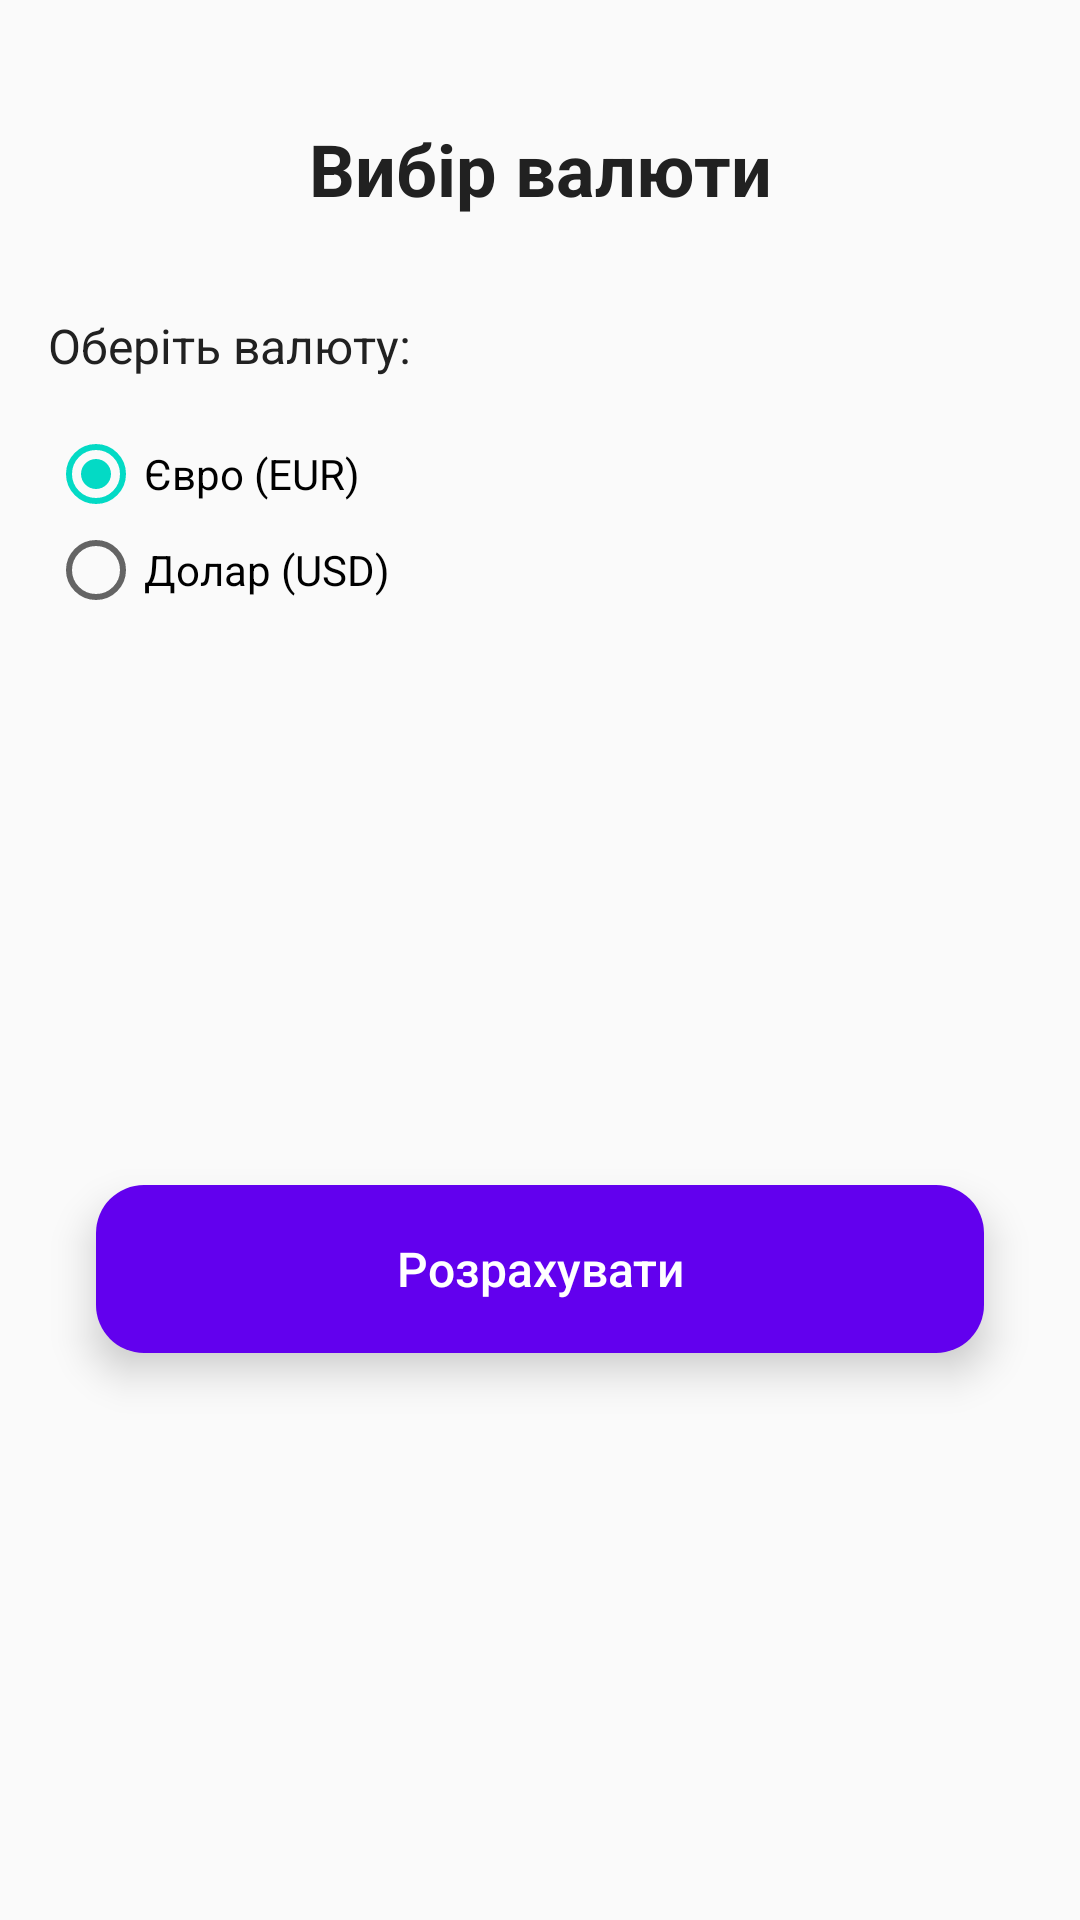

Layout XML and referenced resources for this Android screen:
<!-- AndroidManifest.xml: application theme AppTheme -->
<!-- res/layout/activity_calculation2.xml -->
<?xml version="1.0" encoding="utf-8"?>
<androidx.constraintlayout.widget.ConstraintLayout xmlns:android="http://schemas.android.com/apk/res/android"
    xmlns:app="http://schemas.android.com/apk/res-auto"
    xmlns:tools="http://schemas.android.com/tools"
    android:layout_width="match_parent"
    android:layout_height="match_parent"
    android:padding="@dimen/margin_medium"
    tools:context=".Calculation2Activity">

    <TextView
        android:id="@+id/tvTitle"
        android:layout_width="0dp"
        android:layout_height="wrap_content"
        android:text="@string/calculation2_title"
        style="@style/TitleText"
        android:layout_marginTop="@dimen/margin_large"
        app:layout_constraintTop_toTopOf="parent"
        app:layout_constraintStart_toStartOf="parent"
        app:layout_constraintEnd_toEndOf="parent" />

    <TextView
        android:id="@+id/tvCurrencyLabel"
        android:layout_width="0dp"
        android:layout_height="wrap_content"
        android:text="@string/currency_label"
        style="@style/LabelText"
        android:layout_marginTop="@dimen/margin_xlarge"
        app:layout_constraintTop_toBottomOf="@id/tvTitle"
        app:layout_constraintStart_toStartOf="parent"
        app:layout_constraintEnd_toEndOf="parent" />

    <RadioGroup
        android:id="@+id/rgCurrency"
        android:layout_width="0dp"
        android:layout_height="wrap_content"
        android:orientation="vertical"
        android:layout_marginTop="@dimen/margin_medium"
        app:layout_constraintTop_toBottomOf="@id/tvCurrencyLabel"
        app:layout_constraintStart_toStartOf="parent"
        app:layout_constraintEnd_toEndOf="parent">

        <RadioButton
            android:id="@+id/rbEuro"
            android:layout_width="wrap_content"
            android:layout_height="wrap_content"
            android:text="@string/currency_euro"
            android:checked="true" />

        <RadioButton
            android:id="@+id/rbDollar"
            android:layout_width="wrap_content"
            android:layout_height="wrap_content"
            android:text="@string/currency_dollar" />

    </RadioGroup>

    <Button
        android:id="@+id/btnCalculate"
        android:layout_width="0dp"
        android:layout_height="wrap_content"
        android:text="@string/button_calculate"
        style="@style/PrimaryButton"
        android:layout_marginTop="@dimen/margin_xlarge"
        android:layout_marginStart="@dimen/margin_medium"
        android:layout_marginEnd="@dimen/margin_medium"
        app:layout_constraintTop_toBottomOf="@id/rgCurrency"
        app:layout_constraintStart_toStartOf="parent"
        app:layout_constraintEnd_toEndOf="parent"
        app:layout_constraintBottom_toBottomOf="parent"
        android:layout_marginBottom="@dimen/margin_medium" />

</androidx.constraintlayout.widget.ConstraintLayout>
<!-- resources referenced by this layout -->
<resources>
  <dimen name="margin_large">24dp</dimen>
  <dimen name="margin_medium">16dp</dimen>
  <dimen name="margin_xlarge">32dp</dimen>
  <string name="button_calculate">Розрахувати</string>
  <string name="calculation2_title">Вибір валюти</string>
  <string name="currency_dollar">Долар (USD)</string>
  <string name="currency_euro">Євро (EUR)</string>
  <string name="currency_label">Оберіть валюту:</string>
  <style name="LabelText">
          <item name="android:textSize">@dimen/text_size_medium</item>
          <item name="android:textColor">@color/text_primary</item>
      </style>
  <style name="PrimaryButton">
          <item name="android:textSize">@dimen/text_size_medium</item>
          <item name="android:textColor">@color/white</item>
          <item name="android:minHeight">@dimen/button_height</item>
          <item name="android:background">@drawable/button_primary</item>
          <item name="android:elevation">@dimen/button_elevation</item>
          <item name="android:stateListAnimator">@null</item>
          <item name="android:paddingStart">24dp</item>
          <item name="android:paddingEnd">24dp</item>
          <item name="android:paddingTop">12dp</item>
          <item name="android:paddingBottom">12dp</item>
          <item name="android:textAllCaps">false</item>
          <item name="android:fontFamily">sans-serif-medium</item>
      </style>
  <style name="TitleText">
          <item name="android:textSize">@dimen/text_size_title</item>
          <item name="android:textColor">@color/text_primary</item>
          <item name="android:textStyle">bold</item>
          <item name="android:gravity">center</item>
      </style>
  <style name="AppTheme" parent="Theme.AppCompat.Light.DarkActionBar">
          <item name="colorPrimary">@color/primary</item>
          <item name="colorPrimaryDark">@color/primary_dark</item>
          <item name="colorAccent">@color/accent</item>
          <item name="android:windowBackground">@color/background</item>
      </style>
  <dimen name="text_size_medium">16sp</dimen>
  <color name="text_primary">#212121</color>
  <color name="white">#FFFFFFFF</color>
  <dimen name="button_height">56dp</dimen>
  <!-- drawable button_primary (drawable) -->
  <?xml version="1.0" encoding="utf-8"?>
  <selector xmlns:android="http://schemas.android.com/apk/res/android">
      <item android:state_pressed="true">
          <shape android:shape="rectangle">
              <corners android:radius="@dimen/button_corner_radius" />
              <solid android:color="@color/primary_dark" />
          </shape>
      </item>
      <item>
          <shape android:shape="rectangle">
              <corners android:radius="@dimen/button_corner_radius" />
              <solid android:color="@color/primary" />
          </shape>
      </item>
  </selector>
  <dimen name="button_elevation">8dp</dimen>
  <dimen name="text_size_title">24sp</dimen>
  <color name="primary">#6200EE</color>
  <color name="primary_dark">#3700B3</color>
  <color name="accent">#03DAC5</color>
  <color name="background">#FAFAFA</color>
  <dimen name="button_corner_radius">16dp</dimen>
</resources>
